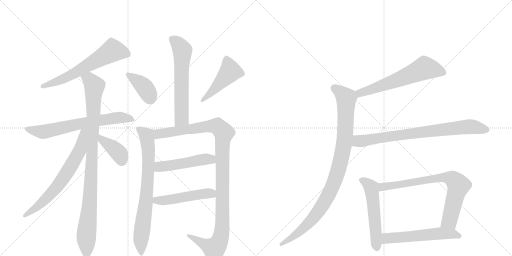
t = 0.00 s
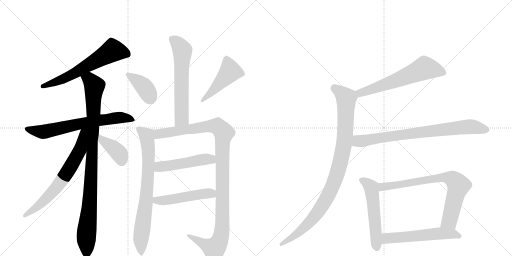
t = 2.87 s
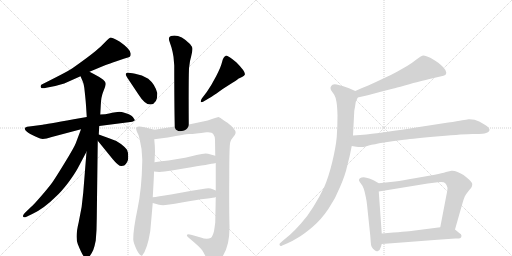
t = 5.74 s
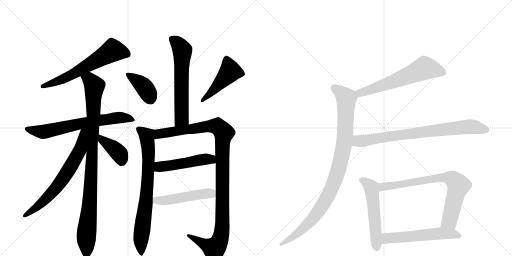
t = 8.61 s
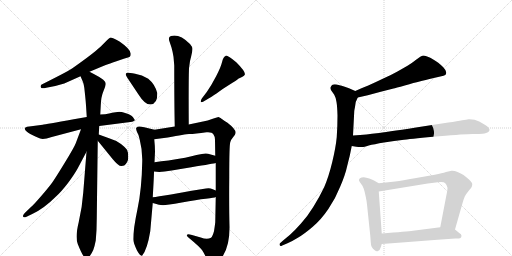
t = 11.48 s
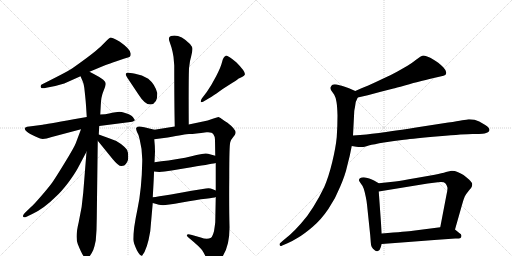
t = 14.35 s

The animated SVG that drew these frames (rendered in a browser with its animation timeline set to each time). Animation: 18 CSS @keyframes rules; one cycle of 14.35 s.

<svg version="1.1" viewBox="0 0 2048 1024" xmlns="http://www.w3.org/2000/svg">
  <g stroke="lightgray" stroke-dasharray="1,1" stroke-width="1" transform="scale(4, 4)">
    <line x1="0" y1="0" x2="256" y2="256"></line>
    <line x1="256" y1="0" x2="0" y2="256"></line>
    <line x1="128" y1="0" x2="128" y2="256"></line>
    <line x1="0" y1="128" x2="256" y2="128"></line>
    <line x1="256" y1="0" x2="512" y2="256"></line>
    <line x1="512" y1="0" x2="256" y2="256"></line>
    <line x1="384" y1="0" x2="384" y2="256"></line>
    <line x1="256" y1="128" x2="512" y2="128"></line>
  </g>
<g transform="scale(1, -1) translate(0, -850)">
   <style type="text/css">
    @keyframes keyframes0 {
      from {
       stroke: black;
       stroke-dashoffset: 635;
       stroke-width: 128;
       }
       67% {
       animation-timing-function: step-end;
       stroke: black;
       stroke-dashoffset: 0;
       stroke-width: 128;
       }
       to {
       stroke: black;
       stroke-width: 1024;
       }
       }
       #make-me-a-hanzi-animation-0 {
         animation: keyframes0 0.766764s both;
         animation-delay: 0.000000s;
         animation-timing-function: linear;
       }
    @keyframes keyframes1 {
      from {
       stroke: black;
       stroke-dashoffset: 684;
       stroke-width: 128;
       }
       69% {
       animation-timing-function: step-end;
       stroke: black;
       stroke-dashoffset: 0;
       stroke-width: 128;
       }
       to {
       stroke: black;
       stroke-width: 1024;
       }
       }
       #make-me-a-hanzi-animation-1 {
         animation: keyframes1 0.806641s both;
         animation-delay: 0.766764s;
         animation-timing-function: linear;
       }
    @keyframes keyframes2 {
      from {
       stroke: black;
       stroke-dashoffset: 1000;
       stroke-width: 128;
       }
       76% {
       animation-timing-function: step-end;
       stroke: black;
       stroke-dashoffset: 0;
       stroke-width: 128;
       }
       to {
       stroke: black;
       stroke-width: 1024;
       }
       }
       #make-me-a-hanzi-animation-2 {
         animation: keyframes2 1.063802s both;
         animation-delay: 1.573405s;
         animation-timing-function: linear;
       }
    @keyframes keyframes3 {
      from {
       stroke: black;
       stroke-dashoffset: 688;
       stroke-width: 128;
       }
       69% {
       animation-timing-function: step-end;
       stroke: black;
       stroke-dashoffset: 0;
       stroke-width: 128;
       }
       to {
       stroke: black;
       stroke-width: 1024;
       }
       }
       #make-me-a-hanzi-animation-3 {
         animation: keyframes3 0.809896s both;
         animation-delay: 2.637207s;
         animation-timing-function: linear;
       }
    @keyframes keyframes4 {
      from {
       stroke: black;
       stroke-dashoffset: 393;
       stroke-width: 128;
       }
       56% {
       animation-timing-function: step-end;
       stroke: black;
       stroke-dashoffset: 0;
       stroke-width: 128;
       }
       to {
       stroke: black;
       stroke-width: 1024;
       }
       }
       #make-me-a-hanzi-animation-4 {
         animation: keyframes4 0.569824s both;
         animation-delay: 3.447103s;
         animation-timing-function: linear;
       }
    @keyframes keyframes5 {
      from {
       stroke: black;
       stroke-dashoffset: 620;
       stroke-width: 128;
       }
       67% {
       animation-timing-function: step-end;
       stroke: black;
       stroke-dashoffset: 0;
       stroke-width: 128;
       }
       to {
       stroke: black;
       stroke-width: 1024;
       }
       }
       #make-me-a-hanzi-animation-5 {
         animation: keyframes5 0.754557s both;
         animation-delay: 4.016927s;
         animation-timing-function: linear;
       }
    @keyframes keyframes6 {
      from {
       stroke: black;
       stroke-dashoffset: 388;
       stroke-width: 128;
       }
       56% {
       animation-timing-function: step-end;
       stroke: black;
       stroke-dashoffset: 0;
       stroke-width: 128;
       }
       to {
       stroke: black;
       stroke-width: 1024;
       }
       }
       #make-me-a-hanzi-animation-6 {
         animation: keyframes6 0.565755s both;
         animation-delay: 4.771484s;
         animation-timing-function: linear;
       }
    @keyframes keyframes7 {
      from {
       stroke: black;
       stroke-dashoffset: 479;
       stroke-width: 128;
       }
       61% {
       animation-timing-function: step-end;
       stroke: black;
       stroke-dashoffset: 0;
       stroke-width: 128;
       }
       to {
       stroke: black;
       stroke-width: 1024;
       }
       }
       #make-me-a-hanzi-animation-7 {
         animation: keyframes7 0.639811s both;
         animation-delay: 5.337240s;
         animation-timing-function: linear;
       }
    @keyframes keyframes8 {
      from {
       stroke: black;
       stroke-dashoffset: 775;
       stroke-width: 128;
       }
       72% {
       animation-timing-function: step-end;
       stroke: black;
       stroke-dashoffset: 0;
       stroke-width: 128;
       }
       to {
       stroke: black;
       stroke-width: 1024;
       }
       }
       #make-me-a-hanzi-animation-8 {
         animation: keyframes8 0.880697s both;
         animation-delay: 5.977051s;
         animation-timing-function: linear;
       }
    @keyframes keyframes9 {
      from {
       stroke: black;
       stroke-dashoffset: 1133;
       stroke-width: 128;
       }
       79% {
       animation-timing-function: step-end;
       stroke: black;
       stroke-dashoffset: 0;
       stroke-width: 128;
       }
       to {
       stroke: black;
       stroke-width: 1024;
       }
       }
       #make-me-a-hanzi-animation-9 {
         animation: keyframes9 1.172038s both;
         animation-delay: 6.857747s;
         animation-timing-function: linear;
       }
    @keyframes keyframes10 {
      from {
       stroke: black;
       stroke-dashoffset: 502;
       stroke-width: 128;
       }
       62% {
       animation-timing-function: step-end;
       stroke: black;
       stroke-dashoffset: 0;
       stroke-width: 128;
       }
       to {
       stroke: black;
       stroke-width: 1024;
       }
       }
       #make-me-a-hanzi-animation-10 {
         animation: keyframes10 0.658529s both;
         animation-delay: 8.029785s;
         animation-timing-function: linear;
       }
    @keyframes keyframes11 {
      from {
       stroke: black;
       stroke-dashoffset: 502;
       stroke-width: 128;
       }
       62% {
       animation-timing-function: step-end;
       stroke: black;
       stroke-dashoffset: 0;
       stroke-width: 128;
       }
       to {
       stroke: black;
       stroke-width: 1024;
       }
       }
       #make-me-a-hanzi-animation-11 {
         animation: keyframes11 0.658529s both;
         animation-delay: 8.688314s;
         animation-timing-function: linear;
       }
    @keyframes keyframes12 {
      from {
       stroke: black;
       stroke-dashoffset: 621;
       stroke-width: 128;
       }
       67% {
       animation-timing-function: step-end;
       stroke: black;
       stroke-dashoffset: 0;
       stroke-width: 128;
       }
       to {
       stroke: black;
       stroke-width: 1024;
       }
       }
       #make-me-a-hanzi-animation-12 {
         animation: keyframes12 0.755371s both;
         animation-delay: 9.346842s;
         animation-timing-function: linear;
       }
    @keyframes keyframes13 {
      from {
       stroke: black;
       stroke-dashoffset: 995;
       stroke-width: 128;
       }
       76% {
       animation-timing-function: step-end;
       stroke: black;
       stroke-dashoffset: 0;
       stroke-width: 128;
       }
       to {
       stroke: black;
       stroke-width: 1024;
       }
       }
       #make-me-a-hanzi-animation-13 {
         animation: keyframes13 1.059733s both;
         animation-delay: 10.102214s;
         animation-timing-function: linear;
       }
    @keyframes keyframes14 {
      from {
       stroke: black;
       stroke-dashoffset: 802;
       stroke-width: 128;
       }
       72% {
       animation-timing-function: step-end;
       stroke: black;
       stroke-dashoffset: 0;
       stroke-width: 128;
       }
       to {
       stroke: black;
       stroke-width: 1024;
       }
       }
       #make-me-a-hanzi-animation-14 {
         animation: keyframes14 0.902669s both;
         animation-delay: 11.161947s;
         animation-timing-function: linear;
       }
    @keyframes keyframes15 {
      from {
       stroke: black;
       stroke-dashoffset: 550;
       stroke-width: 128;
       }
       64% {
       animation-timing-function: step-end;
       stroke: black;
       stroke-dashoffset: 0;
       stroke-width: 128;
       }
       to {
       stroke: black;
       stroke-width: 1024;
       }
       }
       #make-me-a-hanzi-animation-15 {
         animation: keyframes15 0.697591s both;
         animation-delay: 12.064616s;
         animation-timing-function: linear;
       }
    @keyframes keyframes16 {
      from {
       stroke: black;
       stroke-dashoffset: 769;
       stroke-width: 128;
       }
       71% {
       animation-timing-function: step-end;
       stroke: black;
       stroke-dashoffset: 0;
       stroke-width: 128;
       }
       to {
       stroke: black;
       stroke-width: 1024;
       }
       }
       #make-me-a-hanzi-animation-16 {
         animation: keyframes16 0.875814s both;
         animation-delay: 12.762207s;
         animation-timing-function: linear;
       }
    @keyframes keyframes17 {
      from {
       stroke: black;
       stroke-dashoffset: 568;
       stroke-width: 128;
       }
       65% {
       animation-timing-function: step-end;
       stroke: black;
       stroke-dashoffset: 0;
       stroke-width: 128;
       }
       to {
       stroke: black;
       stroke-width: 1024;
       }
       }
       #make-me-a-hanzi-animation-17 {
         animation: keyframes17 0.712240s both;
         animation-delay: 13.638021s;
         animation-timing-function: linear;
       }
</style>
<path d="M 358 563 L 401 581 Q 449 600 463 604 L 495 615 Q 517 621 520 624 Q 523 627 523 635 Q 523 653 478 684 Q 446 702 440 699.5 Q 434 697 425 686 L 402 663 Q 372 635 291 578 Q 281 570 226 542 L 167 512 Q 163 511 163 506 Q 161 503 164.5 499 Q 168 495 185 499 L 221 506 L 257 516 L 322 545 L 358 563 Z" fill="lightgray"></path> 
<path d="M 397 346 L 529 363 Q 538 367 539 369 Q 540 371 532 381.5 Q 524 392 503.5 397.5 Q 483 403 477 403 L 455 400 Q 451 400 436.5 396.5 Q 422 393 401 392 L 347 382 L 295 373 Q 181 352 171 351 L 117 344 Q 106 343 104 341 Q 97 339 100 332 Q 103 325 121 314 Q 147 301 160.5 296 Q 174 291 207 302 L 324 333 L 397 346 Z" fill="lightgray"></path> 
<path d="M 346 243 L 333 80 Q 329 23 315 -38 Q 300 -99 311 -126 Q 334 -184 345 -184 Q 345 -191 357 -177 Q 368 -162 373 -150 Q 378 -138 383 -112 L 386 -70 L 387 -24 L 391 287 L 395 312 L 397 346 L 401 392 L 403 428 Q 404 463 414 486 Q 423 508 423 515 Q 423 522 413 531 Q 403 540 358 563 C 331 577 310 573 322 545 L 329 529 Q 337 512 339 482 L 341 463 Q 343 444 344 429 L 347 382 L 346 243 Z" fill="lightgray"></path> 
<path d="M 324 333 L 303 277 Q 297 261 259 199 Q 221 137 209 120 Q 196 102 165 66 Q 133 29 125 23 L 99 -2 Q 89 -13 93 -17 Q 97 -21 104 -18 L 129 -6 Q 175 15 225 65 Q 245 83 272 118 Q 298 153 311 177 L 346 243 C 408 359 335 363 324 333 Z" fill="lightgray"></path> 
<path d="M 391 287 L 452 212 Q 476 183 487 186 L 497 188 Q 513 201 513 222 Q 513 242 508 251 Q 502 260 484 274 Q 466 288 439 296 L 395 312 C 367 322 372 310 391 287 Z" fill="lightgray"></path> 
<path d="M 755 352 Q 754 523 756 577 Q 759 608 765 626 Q 770 648 770 655 Q 770 662 760 674 Q 718 716 684 706 Q 670 702 679 681 L 686 660 Q 691 642 694 623 L 697 588 Q 697 433 699 344 C 700 314 755 322 755 352 Z" fill="lightgray"></path> 
<path d="M 601 432 Q 631 434 629 478 Q 620 513 593 535 Q 568 551 540.5 555.5 Q 513 560 509.5 559 Q 506 558 503.5 555.5 Q 501 553 508 541 L 554 472 Q 579 432 601 432 Z" fill="lightgray"></path> 
<path d="M 808 457 Q 801 447 803 443 Q 806 439 814 444 L 836 457 Q 845 462 866 476 Q 891 496 919 512.5 Q 947 529 953 535 L 968 542 Q 978 546 980 553 Q 980 566 945 601 Q 913 628 904 628 L 902 626 Q 893 622 888 601.5 Q 883 581 864.5 545.5 Q 846 510 827 482 L 808 457 Z" fill="lightgray"></path> 
<path d="M 611 61 Q 616 146 616 164 L 618 201 L 620 243 Q 620 265 617 293 C 614 323 623 330 618 331 L 577 341 Q 558 346 550 343 Q 547 340 545 339 Q 543 335 548 322 Q 556 310 559 291 Q 570 249 569 205 Q 567 93 550 14 Q 533 -66 533 -107 Q 533 -120 548 -152 Q 563 -178 569 -172 Q 589 -148 601 -75 L 611 38 L 611 61 Z" fill="lightgray"></path> 
<path d="M 863 198 L 863 88 L 863 62 L 861 -39 Q 860 -49 856 -75 Q 850 -96 844 -101 Q 828 -109 803 -100 L 768 -90 Q 750 -85 748 -89 Q 745 -93 756 -102 Q 800 -138 810 -153 Q 813 -157 825 -181 Q 837 -205 842 -207 Q 847 -209 863 -202 Q 879 -194 893 -171 Q 919 -129 918 -56 Q 916 17 917 143 Q 917 269 921 281 Q 924 292 933 302 Q 942 312 942 317 Q 946 331 910 359 Q 884 376 884 377 L 874 382 Q 872 382 851 375 Q 830 367 812 364 L 755 352 L 699 344 L 618 331 C 588 326 587 289 617 293 L 671 300 Q 742 313 756 314 Q 769 314 786 316 Q 803 318 826 321 Q 848 323 854 312 Q 859 306 860 291 L 861 227 L 863 198 Z" fill="lightgray"></path> 
<path d="M 616 164 L 637 162 Q 673 165 765 181 Q 857 196 863 198 C 892 204 890 219 861 227 L 832 235 Q 821 239 786 230 Q 751 220 674 208 Q 645 205 618 201 C 588 197 586 167 616 164 Z" fill="lightgray"></path> 
<path d="M 863 88 L 851 93 Q 838 100 824 96 Q 779 90 684 72 Q 628 63 611 61 C 581 57 582 46 611 38 L 629 33 Q 632 32 652 29 Q 666 29 727 40 Q 787 51 823 55 Q 859 59 863 62 C 892 71 891 76 863 88 Z" fill="lightgray"></path> 
<path d="M 1431 460 L 1471 469 L 1523 483 L 1574 496 Q 1581 498 1619 508 Q 1658 520 1678 524 Q 1699 530 1735 538 L 1761 544 Q 1777 548 1781 550 Q 1785 553 1785 560 Q 1785 568 1774 580 Q 1763 591 1753 599 Q 1743 606 1723 618 Q 1703 628 1694 628 Q 1685 627 1667 613 Q 1648 598 1630 587 L 1588 563 Q 1565 550 1531 535 Q 1498 519 1473 508 Q 1447 498 1421 486 C 1394 474 1402 453 1431 460 Z" fill="lightgray"></path> 
<path d="M 1421 486 L 1396 497 Q 1381 503 1370 506 Q 1358 510 1347 512 Q 1342 513 1339 513 Q 1333 513 1330 511 Q 1325 508 1323 502 Q 1322 500 1322 498 Q 1322 493 1325 488 L 1337 471 Q 1343 461 1346 442 Q 1349 424 1350 388 Q 1350 345 1347 302 Q 1343 260 1329 202 Q 1315 144 1297 102 Q 1277 60 1253 22 Q 1229 -17 1203 -45 Q 1179 -72 1160 -89 L 1130 -114 L 1120 -123 Q 1118 -125 1118 -127 Q 1118 -129 1119 -131 Q 1120 -134 1123 -134 Q 1125 -134 1129 -132 L 1150 -123 Q 1169 -115 1193 -100 Q 1217 -86 1251 -57 Q 1285 -28 1314 15 Q 1343 58 1361 104 Q 1381 150 1389 187 Q 1399 223 1407 266 L 1412 308 L 1417 405 Q 1417 408 1420 422 Q 1422 436 1423 442 Q 1425 447 1431 460 C 1438 478 1438 478 1421 486 Z" fill="lightgray"></path> 
<path d="M 1407 266 L 1425 263 Q 1434 262 1442 262 L 1449 262 Q 1455 262 1475 268 Q 1495 273 1536 280 Q 1577 286 1616 291 Q 1655 296 1757 305 Q 1859 314 1890 314 Q 1922 314 1930 315 Q 1938 316 1947 319 Q 1955 322 1957 327 Q 1958 329 1958 330 Q 1958 334 1955 338 Q 1951 344 1941 350 L 1917 364 Q 1899 373 1878 373 L 1874 373 Q 1867 372 1849 369 Q 1831 365 1793 360 L 1664 340 Q 1541 321 1507 317 Q 1472 312 1412 308 C 1382 306 1377 271 1407 266 Z" fill="lightgray"></path> 
<path d="M 1515 117 L 1496 128 Q 1488 133 1477 136 Q 1465 140 1455 141 Q 1445 141 1440 137 Q 1436 135 1436 130 L 1436 128 Q 1437 124 1444 115 Q 1451 107 1455 95 Q 1459 83 1463 63 Q 1467 44 1468 32 L 1481 -92 L 1483 -118 Q 1483 -128 1487 -138 Q 1491 -146 1499 -151 Q 1503 -155 1508 -155 Q 1510 -155 1512 -154 Q 1519 -153 1523 -139 L 1527 -126 L 1527 -84 L 1515 84 C 1513 114 1517 116 1515 117 Z" fill="lightgray"></path> 
<path d="M 1820 -68 L 1849 34 Q 1855 55 1859 64 Q 1864 74 1875 87 Q 1886 100 1887 103 Q 1889 108 1889 114 Q 1889 120 1876 132 Q 1863 144 1854 150 Q 1844 156 1830 162 Q 1819 167 1809 167 L 1806 167 Q 1800 166 1784 162 Q 1769 157 1739 151 L 1659 137 Q 1609 128 1581 124 L 1515 117 C 1485 114 1485 79 1515 84 L 1711 116 L 1751 121 Q 1758 122 1764 122 Q 1777 122 1781 117 Q 1787 111 1789 102 Q 1790 100 1790 97 Q 1790 87 1785 66 L 1761 -59 C 1755 -88 1812 -97 1820 -68 Z" fill="lightgray"></path> 
<path d="M 1527 -126 L 1633 -118 L 1737 -110 L 1821 -104 Q 1839 -104 1842 -102 Q 1845 -100 1846 -94 L 1846 -93 Q 1846 -87 1837 -82 L 1820 -68 C 1803 -54 1791 -55 1761 -59 L 1652 -73 Q 1629 -76 1527 -84 C 1497 -86 1497 -128 1527 -126 Z" fill="lightgray"></path> 
      <clipPath id="make-me-a-hanzi-clip-0">
      <path d="M 358 563 L 401 581 Q 449 600 463 604 L 495 615 Q 517 621 520 624 Q 523 627 523 635 Q 523 653 478 684 Q 446 702 440 699.5 Q 434 697 425 686 L 402 663 Q 372 635 291 578 Q 281 570 226 542 L 167 512 Q 163 511 163 506 Q 161 503 164.5 499 Q 168 495 185 499 L 221 506 L 257 516 L 322 545 L 358 563 Z" fill="lightgray"></path>
      </clipPath>
      <path clip-path="url(#make-me-a-hanzi-clip-0)" d="M 511 632 L 451 648 L 269 542 L 170 504 " fill="none" id="make-me-a-hanzi-animation-0" stroke-dasharray="507 1014" stroke-linecap="round"></path>

      <clipPath id="make-me-a-hanzi-clip-1">
      <path d="M 397 346 L 529 363 Q 538 367 539 369 Q 540 371 532 381.5 Q 524 392 503.5 397.5 Q 483 403 477 403 L 455 400 Q 451 400 436.5 396.5 Q 422 393 401 392 L 347 382 L 295 373 Q 181 352 171 351 L 117 344 Q 106 343 104 341 Q 97 339 100 332 Q 103 325 121 314 Q 147 301 160.5 296 Q 174 291 207 302 L 324 333 L 397 346 Z" fill="lightgray"></path>
      </clipPath>
      <path clip-path="url(#make-me-a-hanzi-clip-1)" d="M 109 333 L 176 323 L 409 371 L 479 380 L 530 372 " fill="none" id="make-me-a-hanzi-animation-1" stroke-dasharray="556 1112" stroke-linecap="round"></path>

      <clipPath id="make-me-a-hanzi-clip-2">
      <path d="M 346 243 L 333 80 Q 329 23 315 -38 Q 300 -99 311 -126 Q 334 -184 345 -184 Q 345 -191 357 -177 Q 368 -162 373 -150 Q 378 -138 383 -112 L 386 -70 L 387 -24 L 391 287 L 395 312 L 397 346 L 401 392 L 403 428 Q 404 463 414 486 Q 423 508 423 515 Q 423 522 413 531 Q 403 540 358 563 C 331 577 310 573 322 545 L 329 529 Q 337 512 339 482 L 341 463 Q 343 444 344 429 L 347 382 L 346 243 Z" fill="lightgray"></path>
      </clipPath>
      <path clip-path="url(#make-me-a-hanzi-clip-2)" d="M 330 544 L 359 531 L 378 506 L 363 109 L 345 -97 L 347 -174 " fill="none" id="make-me-a-hanzi-animation-2" stroke-dasharray="872 1744" stroke-linecap="round"></path>

      <clipPath id="make-me-a-hanzi-clip-3">
      <path d="M 324 333 L 303 277 Q 297 261 259 199 Q 221 137 209 120 Q 196 102 165 66 Q 133 29 125 23 L 99 -2 Q 89 -13 93 -17 Q 97 -21 104 -18 L 129 -6 Q 175 15 225 65 Q 245 83 272 118 Q 298 153 311 177 L 346 243 C 408 359 335 363 324 333 Z" fill="lightgray"></path>
      </clipPath>
      <path clip-path="url(#make-me-a-hanzi-clip-3)" d="M 342 329 L 333 321 L 319 249 L 246 127 L 181 52 L 99 -14 " fill="none" id="make-me-a-hanzi-animation-3" stroke-dasharray="560 1120" stroke-linecap="round"></path>

      <clipPath id="make-me-a-hanzi-clip-4">
      <path d="M 391 287 L 452 212 Q 476 183 487 186 L 497 188 Q 513 201 513 222 Q 513 242 508 251 Q 502 260 484 274 Q 466 288 439 296 L 395 312 C 367 322 372 310 391 287 Z" fill="lightgray"></path>
      </clipPath>
      <path clip-path="url(#make-me-a-hanzi-clip-4)" d="M 401 305 L 407 291 L 478 234 L 488 205 " fill="none" id="make-me-a-hanzi-animation-4" stroke-dasharray="265 530" stroke-linecap="round"></path>

      <clipPath id="make-me-a-hanzi-clip-5">
      <path d="M 755 352 Q 754 523 756 577 Q 759 608 765 626 Q 770 648 770 655 Q 770 662 760 674 Q 718 716 684 706 Q 670 702 679 681 L 686 660 Q 691 642 694 623 L 697 588 Q 697 433 699 344 C 700 314 755 322 755 352 Z" fill="lightgray"></path>
      </clipPath>
      <path clip-path="url(#make-me-a-hanzi-clip-5)" d="M 690 692 L 713 674 L 730 643 L 727 385 L 705 350 " fill="none" id="make-me-a-hanzi-animation-5" stroke-dasharray="492 984" stroke-linecap="round"></path>

      <clipPath id="make-me-a-hanzi-clip-6">
      <path d="M 601 432 Q 631 434 629 478 Q 620 513 593 535 Q 568 551 540.5 555.5 Q 513 560 509.5 559 Q 506 558 503.5 555.5 Q 501 553 508 541 L 554 472 Q 579 432 601 432 Z" fill="lightgray"></path>
      </clipPath>
      <path clip-path="url(#make-me-a-hanzi-clip-6)" d="M 511 550 L 528 543 L 574 505 L 601 458 " fill="none" id="make-me-a-hanzi-animation-6" stroke-dasharray="260 520" stroke-linecap="round"></path>

      <clipPath id="make-me-a-hanzi-clip-7">
      <path d="M 808 457 Q 801 447 803 443 Q 806 439 814 444 L 836 457 Q 845 462 866 476 Q 891 496 919 512.5 Q 947 529 953 535 L 968 542 Q 978 546 980 553 Q 980 566 945 601 Q 913 628 904 628 L 902 626 Q 893 622 888 601.5 Q 883 581 864.5 545.5 Q 846 510 827 482 L 808 457 Z" fill="lightgray"></path>
      </clipPath>
      <path clip-path="url(#make-me-a-hanzi-clip-7)" d="M 906 624 L 921 565 L 851 485 L 808 449 " fill="none" id="make-me-a-hanzi-animation-7" stroke-dasharray="351 702" stroke-linecap="round"></path>

      <clipPath id="make-me-a-hanzi-clip-8">
      <path d="M 611 61 Q 616 146 616 164 L 618 201 L 620 243 Q 620 265 617 293 C 614 323 623 330 618 331 L 577 341 Q 558 346 550 343 Q 547 340 545 339 Q 543 335 548 322 Q 556 310 559 291 Q 570 249 569 205 Q 567 93 550 14 Q 533 -66 533 -107 Q 533 -120 548 -152 Q 563 -178 569 -172 Q 589 -148 601 -75 L 611 38 L 611 61 Z" fill="lightgray"></path>
      </clipPath>
      <path clip-path="url(#make-me-a-hanzi-clip-8)" d="M 552 336 L 587 307 L 594 248 L 589 95 L 563 -108 L 566 -164 " fill="none" id="make-me-a-hanzi-animation-8" stroke-dasharray="647 1294" stroke-linecap="round"></path>

      <clipPath id="make-me-a-hanzi-clip-9">
      <path d="M 863 198 L 863 88 L 863 62 L 861 -39 Q 860 -49 856 -75 Q 850 -96 844 -101 Q 828 -109 803 -100 L 768 -90 Q 750 -85 748 -89 Q 745 -93 756 -102 Q 800 -138 810 -153 Q 813 -157 825 -181 Q 837 -205 842 -207 Q 847 -209 863 -202 Q 879 -194 893 -171 Q 919 -129 918 -56 Q 916 17 917 143 Q 917 269 921 281 Q 924 292 933 302 Q 942 312 942 317 Q 946 331 910 359 Q 884 376 884 377 L 874 382 Q 872 382 851 375 Q 830 367 812 364 L 755 352 L 699 344 L 618 331 C 588 326 587 289 617 293 L 671 300 Q 742 313 756 314 Q 769 314 786 316 Q 803 318 826 321 Q 848 323 854 312 Q 859 306 860 291 L 861 227 L 863 198 Z" fill="lightgray"></path>
      </clipPath>
      <path clip-path="url(#make-me-a-hanzi-clip-9)" d="M 623 299 L 641 316 L 853 346 L 881 337 L 895 319 L 889 272 L 889 -51 L 880 -108 L 857 -144 L 753 -95 " fill="none" id="make-me-a-hanzi-animation-9" stroke-dasharray="1005 2010" stroke-linecap="round"></path>

      <clipPath id="make-me-a-hanzi-clip-10">
      <path d="M 616 164 L 637 162 Q 673 165 765 181 Q 857 196 863 198 C 892 204 890 219 861 227 L 832 235 Q 821 239 786 230 Q 751 220 674 208 Q 645 205 618 201 C 588 197 586 167 616 164 Z" fill="lightgray"></path>
      </clipPath>
      <path clip-path="url(#make-me-a-hanzi-clip-10)" d="M 622 170 L 641 184 L 774 202 L 801 211 L 843 213 L 859 205 " fill="none" id="make-me-a-hanzi-animation-10" stroke-dasharray="374 748" stroke-linecap="round"></path>

      <clipPath id="make-me-a-hanzi-clip-11">
      <path d="M 863 88 L 851 93 Q 838 100 824 96 Q 779 90 684 72 Q 628 63 611 61 C 581 57 582 46 611 38 L 629 33 Q 632 32 652 29 Q 666 29 727 40 Q 787 51 823 55 Q 859 59 863 62 C 892 71 891 76 863 88 Z" fill="lightgray"></path>
      </clipPath>
      <path clip-path="url(#make-me-a-hanzi-clip-11)" d="M 616 55 L 647 47 L 821 76 L 845 76 L 857 69 " fill="none" id="make-me-a-hanzi-animation-11" stroke-dasharray="374 748" stroke-linecap="round"></path>

      <clipPath id="make-me-a-hanzi-clip-12">
      <path d="M 1431 460 L 1471 469 L 1523 483 L 1574 496 Q 1581 498 1619 508 Q 1658 520 1678 524 Q 1699 530 1735 538 L 1761 544 Q 1777 548 1781 550 Q 1785 553 1785 560 Q 1785 568 1774 580 Q 1763 591 1753 599 Q 1743 606 1723 618 Q 1703 628 1694 628 Q 1685 627 1667 613 Q 1648 598 1630 587 L 1588 563 Q 1565 550 1531 535 Q 1498 519 1473 508 Q 1447 498 1421 486 C 1394 474 1402 453 1431 460 Z" fill="lightgray"></path>
      </clipPath>
      <path clip-path="url(#make-me-a-hanzi-clip-12)" d="M 1774 559 L 1698 578 L 1486 492 L 1441 478 L 1431 482 " fill="none" id="make-me-a-hanzi-animation-12" stroke-dasharray="493 986" stroke-linecap="round"></path>

      <clipPath id="make-me-a-hanzi-clip-13">
      <path d="M 1421 486 L 1396 497 Q 1381 503 1370 506 Q 1358 510 1347 512 Q 1342 513 1339 513 Q 1333 513 1330 511 Q 1325 508 1323 502 Q 1322 500 1322 498 Q 1322 493 1325 488 L 1337 471 Q 1343 461 1346 442 Q 1349 424 1350 388 Q 1350 345 1347 302 Q 1343 260 1329 202 Q 1315 144 1297 102 Q 1277 60 1253 22 Q 1229 -17 1203 -45 Q 1179 -72 1160 -89 L 1130 -114 L 1120 -123 Q 1118 -125 1118 -127 Q 1118 -129 1119 -131 Q 1120 -134 1123 -134 Q 1125 -134 1129 -132 L 1150 -123 Q 1169 -115 1193 -100 Q 1217 -86 1251 -57 Q 1285 -28 1314 15 Q 1343 58 1361 104 Q 1381 150 1389 187 Q 1399 223 1407 266 L 1412 308 L 1417 405 Q 1417 408 1420 422 Q 1422 436 1423 442 Q 1425 447 1431 460 C 1438 478 1438 478 1421 486 Z" fill="lightgray"></path>
      </clipPath>
      <path clip-path="url(#make-me-a-hanzi-clip-13)" d="M 1336 497 L 1385 457 L 1380 305 L 1367 225 L 1347 151 L 1309 60 L 1260 -14 L 1180 -92 L 1124 -128 " fill="none" id="make-me-a-hanzi-animation-13" stroke-dasharray="867 1734" stroke-linecap="round"></path>

      <clipPath id="make-me-a-hanzi-clip-14">
      <path d="M 1407 266 L 1425 263 Q 1434 262 1442 262 L 1449 262 Q 1455 262 1475 268 Q 1495 273 1536 280 Q 1577 286 1616 291 Q 1655 296 1757 305 Q 1859 314 1890 314 Q 1922 314 1930 315 Q 1938 316 1947 319 Q 1955 322 1957 327 Q 1958 329 1958 330 Q 1958 334 1955 338 Q 1951 344 1941 350 L 1917 364 Q 1899 373 1878 373 L 1874 373 Q 1867 372 1849 369 Q 1831 365 1793 360 L 1664 340 Q 1541 321 1507 317 Q 1472 312 1412 308 C 1382 306 1377 271 1407 266 Z" fill="lightgray"></path>
      </clipPath>
      <path clip-path="url(#make-me-a-hanzi-clip-14)" d="M 1413 272 L 1430 285 L 1849 341 L 1883 344 L 1949 331 " fill="none" id="make-me-a-hanzi-animation-14" stroke-dasharray="674 1348" stroke-linecap="round"></path>

      <clipPath id="make-me-a-hanzi-clip-15">
      <path d="M 1515 117 L 1496 128 Q 1488 133 1477 136 Q 1465 140 1455 141 Q 1445 141 1440 137 Q 1436 135 1436 130 L 1436 128 Q 1437 124 1444 115 Q 1451 107 1455 95 Q 1459 83 1463 63 Q 1467 44 1468 32 L 1481 -92 L 1483 -118 Q 1483 -128 1487 -138 Q 1491 -146 1499 -151 Q 1503 -155 1508 -155 Q 1510 -155 1512 -154 Q 1519 -153 1523 -139 L 1527 -126 L 1527 -84 L 1515 84 C 1513 114 1517 116 1515 117 Z" fill="lightgray"></path>
      </clipPath>
      <path clip-path="url(#make-me-a-hanzi-clip-15)" d="M 1446 129 L 1466 119 L 1485 99 L 1507 -144 " fill="none" id="make-me-a-hanzi-animation-15" stroke-dasharray="422 844" stroke-linecap="round"></path>

      <clipPath id="make-me-a-hanzi-clip-16">
      <path d="M 1820 -68 L 1849 34 Q 1855 55 1859 64 Q 1864 74 1875 87 Q 1886 100 1887 103 Q 1889 108 1889 114 Q 1889 120 1876 132 Q 1863 144 1854 150 Q 1844 156 1830 162 Q 1819 167 1809 167 L 1806 167 Q 1800 166 1784 162 Q 1769 157 1739 151 L 1659 137 Q 1609 128 1581 124 L 1515 117 C 1485 114 1485 79 1515 84 L 1711 116 L 1751 121 Q 1758 122 1764 122 Q 1777 122 1781 117 Q 1787 111 1789 102 Q 1790 100 1790 97 Q 1790 87 1785 66 L 1761 -59 C 1755 -88 1812 -97 1820 -68 Z" fill="lightgray"></path>
      </clipPath>
      <path clip-path="url(#make-me-a-hanzi-clip-16)" d="M 1522 90 L 1531 103 L 1681 127 L 1771 140 L 1808 135 L 1834 108 L 1798 -33 L 1770 -53 " fill="none" id="make-me-a-hanzi-animation-16" stroke-dasharray="641 1282" stroke-linecap="round"></path>

      <clipPath id="make-me-a-hanzi-clip-17">
      <path d="M 1527 -126 L 1633 -118 L 1737 -110 L 1821 -104 Q 1839 -104 1842 -102 Q 1845 -100 1846 -94 L 1846 -93 Q 1846 -87 1837 -82 L 1820 -68 C 1803 -54 1791 -55 1761 -59 L 1652 -73 Q 1629 -76 1527 -84 C 1497 -86 1497 -128 1527 -126 Z" fill="lightgray"></path>
      </clipPath>
      <path clip-path="url(#make-me-a-hanzi-clip-17)" d="M 1534 -119 L 1546 -105 L 1563 -102 L 1765 -83 L 1810 -85 L 1837 -94 " fill="none" id="make-me-a-hanzi-animation-17" stroke-dasharray="440 880" stroke-linecap="round"></path>

</g>
</svg>
